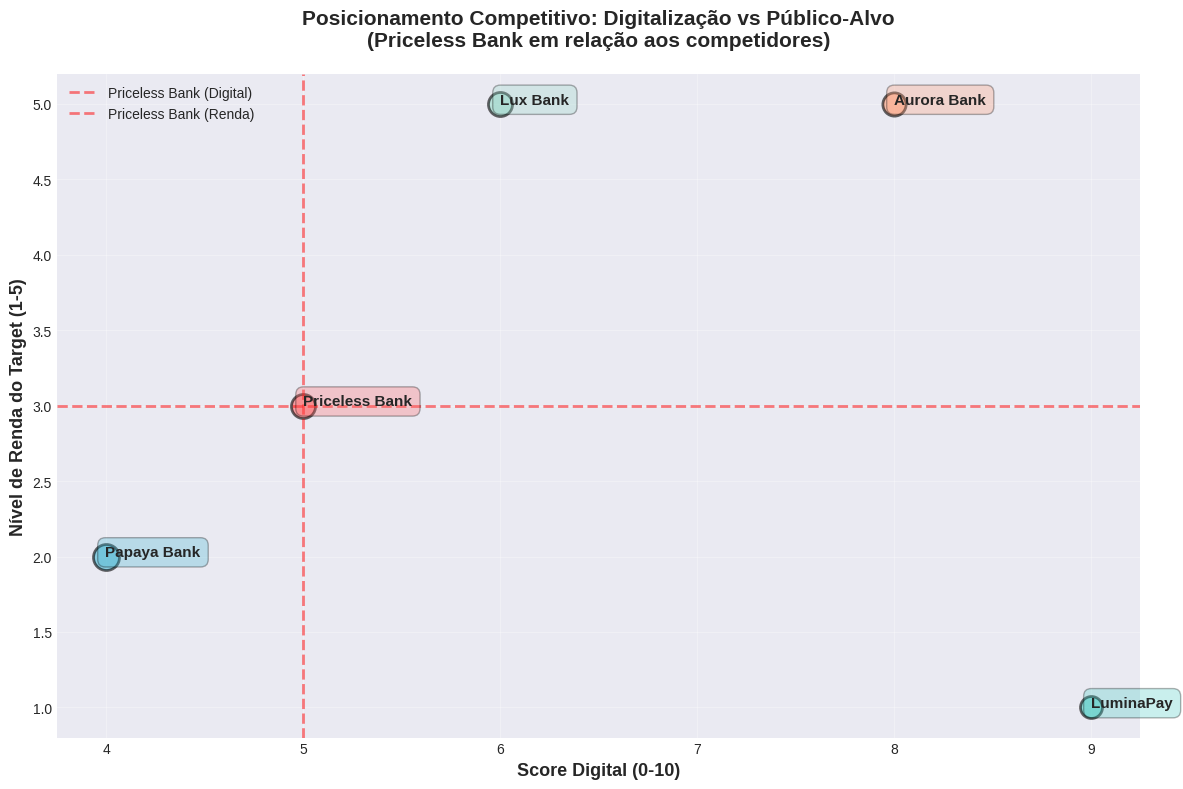

Here is the Python script that generated this plot: (Note: this script raises an exception after producing the figure.)
import pandas as pd
import matplotlib.pyplot as plt
import seaborn as sns
import numpy as np

# Configurações de estilo
plt.style.use('seaborn-v0_8-darkgrid')
sns.set_palette("husl")
plt.rcParams['figure.figsize'] = (14, 8)
plt.rcParams['font.size'] = 10

# Dados de benchmarking dos bancos competidores
bancos_data = {
    'Banco': ['Priceless Bank', 'LuminaPay', 'Papaya Bank', 'Aurora Bank', 'Lux Bank'],
    'Perfil': [
        'Banco tradicional em transição',
        'Nativo digital, poucos anos de atuação',
        'Banco tradicional, bem consolidado no mercado',
        'Nativo digital, com foco em investimentos',
        'Banco Affluent, com clientes selecionados'
    ],
    'Tipo': ['Tradicional', 'Digital', 'Tradicional', 'Digital', 'Affluent'],
    'Maturidade': ['Estabelecido', 'Jovem', 'Consolidado', 'Jovem', 'Estabelecido'],
    
    # Público-alvo (escala numérica para visualização)
    'Idade_Target': [40, 25, 55, 28, 45],  # Idade média do target
    'Renda_Target': [3, 1, 2, 5, 5],  # 1=baixa, 5=muito alta
    
    # Diferenciais (pontuação de 0-10)
    'Score_Digital': [5, 9, 4, 8, 6],
    'Score_Cashback': [6, 8, 5, 4, 3],
    'Score_Pontos': [7, 3, 9, 2, 4],
    'Score_Investimentos': [4, 2, 6, 10, 8],
    'Score_Exclusividade': [5, 3, 6, 7, 10],
}

# Categorias de gastos (normalizado)
gastos_data = {
    'Banco': ['Priceless Bank', 'LuminaPay', 'Papaya Bank', 'Aurora Bank', 'Lux Bank'],
    'Restaurantes': [25, 40, 15, 35, 30],
    'Mercados': [30, 35, 30, 10, 5],
    'Transporte': [20, 25, 10, 5, 2],
    'Automotivo': [10, 0, 25, 25, 20],
    'Saúde': [8, 0, 20, 5, 8],
    'Lazer': [5, 0, 0, 15, 10],
    'Viagem': [2, 0, 0, 5, 25],
}

df_bancos = pd.DataFrame(bancos_data)
df_gastos = pd.DataFrame(gastos_data)

# ============================================================================
# GRÁFICO 1: Matriz de Posicionamento (Digital vs Renda)
# ============================================================================
fig, ax = plt.subplots(figsize=(12, 8))

colors = ['#FF6B6B', '#4ECDC4', '#45B7D1', '#FFA07A', '#98D8C8']
sizes = [300, 250, 350, 280, 300]

for i, (idx, row) in enumerate(df_bancos.iterrows()):
    ax.scatter(row['Score_Digital'], row['Renda_Target'], 
              s=sizes[i], c=colors[i], alpha=0.6, edgecolors='black', linewidth=2)
    
    # Adicionar labels
    offset_x = 0.3 if row['Banco'] != 'Papaya Bank' else -0.5
    offset_y = 0.15
    ax.annotate(row['Banco'], 
               (row['Score_Digital'], row['Renda_Target']),
               xytext=(offset_x, offset_y), 
               textcoords='offset points',
               fontsize=11, 
               fontweight='bold',
               bbox=dict(boxstyle='round,pad=0.5', facecolor=colors[i], alpha=0.3))

ax.axvline(x=df_bancos['Score_Digital'][0], color='red', linestyle='--', linewidth=2, alpha=0.5, label='Priceless Bank (Digital)')
ax.axhline(y=df_bancos['Renda_Target'][0], color='red', linestyle='--', linewidth=2, alpha=0.5, label='Priceless Bank (Renda)')

ax.set_xlabel('Score Digital (0-10)', fontsize=13, fontweight='bold')
ax.set_ylabel('Nível de Renda do Target (1-5)', fontsize=13, fontweight='bold')
ax.set_title('Posicionamento Competitivo: Digitalização vs Público-Alvo\n(Priceless Bank em relação aos competidores)', 
            fontsize=15, fontweight='bold', pad=20)
ax.grid(True, alpha=0.3)
ax.legend(loc='upper left', fontsize=10)

plt.tight_layout()
plt.savefig('/Users/<user>/Documents/ibmec-rio/2025.2/hackathon-mastercard/grafico_1_posicionamento.png', dpi=300, bbox_inches='tight')
plt.show()

print("✓ Gráfico 1 criado: Posicionamento Competitivo")

# ============================================================================
# GRÁFICO 2: Radar Chart - Diferenciais
# ============================================================================
fig, ax = plt.subplots(figsize=(10, 10), subplot_kw=dict(projection='polar'))

categories = ['Digital', 'Cashback', 'Pontos', 'Investimentos', 'Exclusividade']
N = len(categories)

angles = [n / float(N) * 2 * np.pi for n in range(N)]
angles += angles[:1]

# Plot para cada banco
for i, (idx, row) in enumerate(df_bancos.iterrows()):
    values = [row['Score_Digital'], row['Score_Cashback'], row['Score_Pontos'], 
              row['Score_Investimentos'], row['Score_Exclusividade']]
    values += values[:1]
    
    linewidth = 3 if row['Banco'] == 'Priceless Bank' else 1.5
    alpha = 0.7 if row['Banco'] == 'Priceless Bank' else 0.3
    
    ax.plot(angles, values, 'o-', linewidth=linewidth, label=row['Banco'], 
            color=colors[i], alpha=alpha)
    ax.fill(angles, values, alpha=0.15 if row['Banco'] == 'Priceless Bank' else 0.05, 
            color=colors[i])

ax.set_xticks(angles[:-1])
ax.set_xticklabels(categories, size=12, fontweight='bold')
ax.set_ylim(0, 10)
ax.set_yticks([2, 4, 6, 8, 10])
ax.set_yticklabels(['2', '4', '6', '8', '10'], size=10)
ax.set_title('Comparação de Diferenciais Competitivos\n(Priceless Bank em destaque)', 
            size=15, fontweight='bold', pad=30)
ax.legend(loc='upper right', bbox_to_anchor=(1.3, 1.1), fontsize=10)
ax.grid(True)

plt.tight_layout()
plt.savefig('/Users/<user>/Documents/ibmec-rio/2025.2/hackathon-mastercard/grafico_2_diferenciais.png', dpi=300, bbox_inches='tight')
plt.show()

print("✓ Gráfico 2 criado: Diferenciais Competitivos (Radar)")

# ============================================================================
# GRÁFICO 3: Comparação de Diferenciais (Barras Agrupadas)
# ============================================================================
fig, axes = plt.subplots(2, 3, figsize=(16, 10))
fig.suptitle('Análise Detalhada de Diferenciais por Banco\n(Comparação com Priceless Bank)', 
            fontsize=16, fontweight='bold', y=1.02)

diferenciais = ['Score_Digital', 'Score_Cashback', 'Score_Pontos', 'Score_Investimentos', 'Score_Exclusividade']
titulos = ['Nível de Digitalização', 'Programa de Cashback', 'Programa de Pontos', 'Produtos de Investimentos', 'Exclusividade/VIP']

for idx, (diferencial, titulo) in enumerate(zip(diferenciais, titulos)):
    ax = axes[idx // 3, idx % 3]
    
    values = df_bancos[diferencial].values
    bars = ax.bar(df_bancos['Banco'], values, color=colors, alpha=0.7, edgecolor='black', linewidth=1.5)
    
    # Destacar Priceless Bank
    bars[0].set_color('#FF6B6B')
    bars[0].set_alpha(1.0)
    bars[0].set_linewidth(3)
    
    # Adicionar linha de referência do Priceless Bank
    priceless_value = df_bancos[diferencial].iloc[0]
    ax.axhline(y=priceless_value, color='red', linestyle='--', linewidth=2, alpha=0.5, label='Priceless Bank')
    
    # Adicionar valores nas barras
    for i, bar in enumerate(bars):
        height = bar.get_height()
        diff = height - priceless_value if i > 0 else 0
        label = f'{height:.1f}'
        if i > 0:
            label += f'\n({diff:+.1f})'
        ax.text(bar.get_x() + bar.get_width()/2., height,
               label, ha='center', va='bottom', fontsize=9, fontweight='bold')
    
    ax.set_ylabel('Score (0-10)', fontsize=10, fontweight='bold')
    ax.set_title(titulo, fontsize=11, fontweight='bold')
    ax.set_ylim(0, 11)
    ax.grid(True, alpha=0.3, axis='y')
    ax.set_xticklabels(df_bancos['Banco'], rotation=45, ha='right', fontsize=9)

# Remover o último subplot (vazio)
axes[1, 2].axis('off')

plt.tight_layout()
plt.savefig('/Users/<user>/Documents/ibmec-rio/2025.2/hackathon-mastercard/grafico_3_barras_diferenciais.png', dpi=300, bbox_inches='tight')
plt.show()

print("✓ Gráfico 3 criado: Comparação Detalhada de Diferenciais")

# ============================================================================
# GRÁFICO 4: Perfil de Gastos por Categoria
# ============================================================================
fig, ax = plt.subplots(figsize=(14, 8))

x = np.arange(len(df_gastos['Banco']))
width = 0.12

categorias_gastos = ['Restaurantes', 'Mercados', 'Transporte', 'Automotivo', 'Saúde', 'Lazer', 'Viagem']
cores_gastos = ['#FF6B6B', '#4ECDC4', '#45B7D1', '#FFA07A', '#98D8C8', '#F7DC6F', '#BB8FCE']

for i, categoria in enumerate(categorias_gastos):
    offset = width * (i - 3)
    bars = ax.bar(x + offset, df_gastos[categoria], width, label=categoria, color=cores_gastos[i], alpha=0.8)

ax.set_xlabel('Bancos', fontsize=13, fontweight='bold')
ax.set_ylabel('Proporção de Gastos (%)', fontsize=13, fontweight='bold')
ax.set_title('Comparação de Perfil de Gastos por Categoria\n(Principais categorias de cada banco)', 
            fontsize=15, fontweight='bold', pad=20)
ax.set_xticks(x)
ax.set_xticklabels(df_gastos['Banco'], fontsize=11, fontweight='bold')
ax.legend(loc='upper right', fontsize=10, ncol=2)
ax.grid(True, alpha=0.3, axis='y')

# Destacar Priceless Bank com uma linha vertical
ax.axvline(x=0, color='red', linestyle='--', linewidth=2, alpha=0.3)

plt.tight_layout()
plt.savefig('/Users/<user>/Documents/ibmec-rio/2025.2/hackathon-mastercard/grafico_4_perfil_gastos.png', dpi=300, bbox_inches='tight')
plt.show()

print("✓ Gráfico 4 criado: Perfil de Gastos por Categoria")

# ============================================================================
# GRÁFICO 5: Heatmap de Comparação
# ============================================================================
fig, ax = plt.subplots(figsize=(12, 8))

# Preparar dados para heatmap
heatmap_data = df_bancos[['Score_Digital', 'Score_Cashback', 'Score_Pontos', 
                           'Score_Investimentos', 'Score_Exclusividade']].T

# Criar heatmap
im = ax.imshow(heatmap_data, cmap='RdYlGn', aspect='auto', vmin=0, vmax=10)

# Configurar ticks
ax.set_xticks(np.arange(len(df_bancos['Banco'])))
ax.set_yticks(np.arange(len(categories)))
ax.set_xticklabels(df_bancos['Banco'], fontsize=11, fontweight='bold')
ax.set_yticklabels(categories, fontsize=11, fontweight='bold')

# Rotacionar labels
plt.setp(ax.get_xticklabels(), rotation=45, ha="right", rotation_mode="anchor")

# Adicionar valores no heatmap
for i in range(len(categories)):
    for j in range(len(df_bancos['Banco'])):
        text = ax.text(j, i, f'{heatmap_data.iloc[i, j]:.1f}',
                      ha="center", va="center", color="black", fontweight='bold', fontsize=10)

# Destacar coluna Priceless Bank
ax.add_patch(plt.Rectangle((-0.5, -0.5), 1, len(categories), fill=False, edgecolor='red', linewidth=4))

ax.set_title('Matriz de Comparação: Scores de Diferenciais\n(Priceless Bank destacado em vermelho)', 
            fontsize=15, fontweight='bold', pad=20)

# Adicionar colorbar
cbar = plt.colorbar(im, ax=ax)
cbar.set_label('Score (0-10)', rotation=270, labelpad=20, fontweight='bold')

plt.tight_layout()
plt.savefig('/Users/<user>/Documents/ibmec-rio/2025.2/hackathon-mastercard/grafico_5_heatmap.png', dpi=300, bbox_inches='tight')
plt.show()

print("✓ Gráfico 5 criado: Matriz de Comparação (Heatmap)")

# ============================================================================
# GRÁFICO 6: Análise de Público-Alvo
# ============================================================================
fig, axes = plt.subplots(1, 2, figsize=(16, 6))

# Subplot 1: Idade do Target
ax1 = axes[0]
bars1 = ax1.barh(df_bancos['Banco'], df_bancos['Idade_Target'], color=colors, alpha=0.7, edgecolor='black', linewidth=1.5)
bars1[0].set_color('#FF6B6B')
bars1[0].set_alpha(1.0)
bars1[0].set_linewidth(3)

ax1.axvline(x=df_bancos['Idade_Target'].iloc[0], color='red', linestyle='--', linewidth=2, alpha=0.5, label='Priceless Bank')

for i, bar in enumerate(bars1):
    width = bar.get_width()
    diff = width - df_bancos['Idade_Target'].iloc[0] if i > 0 else 0
    label = f'{width:.0f} anos'
    if i > 0:
        label += f' ({diff:+.0f})'
    ax1.text(width, bar.get_y() + bar.get_height()/2.,
           label, ha='left', va='center', fontsize=10, fontweight='bold', style='italic')

ax1.set_xlabel('Idade Média do Público-Alvo', fontsize=12, fontweight='bold')
ax1.set_title('Faixa Etária do Público-Alvo', fontsize=13, fontweight='bold')
ax1.grid(True, alpha=0.3, axis='x')
ax1.legend()

# Subplot 2: Nível de Renda
ax2 = axes[1]
bars2 = ax2.barh(df_bancos['Banco'], df_bancos['Renda_Target'], color=colors, alpha=0.7, edgecolor='black', linewidth=1.5)
bars2[0].set_color('#FF6B6B')
bars2[0].set_alpha(1.0)
bars2[0].set_linewidth(3)

ax2.axvline(x=df_bancos['Renda_Target'].iloc[0], color='red', linestyle='--', linewidth=2, alpha=0.5, label='Priceless Bank')

renda_labels = ['Baixa', 'Média-Baixa', 'Média', 'Média-Alta', 'Alta']
for i, bar in enumerate(bars2):
    width = bar.get_width()
    diff = width - df_bancos['Renda_Target'].iloc[0] if i > 0 else 0
    label = f'{renda_labels[int(width)-1]}'
    if i > 0:
        label += f' ({diff:+.0f})'
    ax2.text(width, bar.get_y() + bar.get_height()/2.,
           label, ha='left', va='center', fontsize=10, fontweight='bold', style='italic')

ax2.set_xlabel('Nível de Renda do Target (1-5)', fontsize=12, fontweight='bold')
ax2.set_title('Perfil de Renda do Público-Alvo', fontsize=13, fontweight='bold')
ax2.set_xticks([1, 2, 3, 4, 5])
ax2.set_xticklabels(renda_labels, rotation=45, ha='right')
ax2.grid(True, alpha=0.3, axis='x')
ax2.legend()

plt.suptitle('Análise Comparativa de Público-Alvo\n(Priceless Bank vs Competidores)', 
            fontsize=15, fontweight='bold', y=1.02)
plt.tight_layout()
plt.savefig('/Users/<user>/Documents/ibmec-rio/2025.2/hackathon-mastercard/grafico_6_publico_alvo.png', dpi=300, bbox_inches='tight')
plt.show()

print("✓ Gráfico 6 criado: Análise de Público-Alvo")

# ============================================================================
# RESUMO EXECUTIVO
# ============================================================================
print("\n" + "="*80)
print("RESUMO EXECUTIVO - POSICIONAMENTO PRICELESS BANK")
print("="*80)

print("\n📊 POSIÇÃO ATUAL DO PRICELESS BANK:")
print(f"  • Perfil: {df_bancos['Perfil'].iloc[0]}")
print(f"  • Score Digital: {df_bancos['Score_Digital'].iloc[0]}/10 (Intermediário)")
print(f"  • Público-Alvo: Idade {df_bancos['Idade_Target'].iloc[0]} anos, Renda {renda_labels[df_bancos['Renda_Target'].iloc[0]-1]}")

print("\n🎯 PRINCIPAIS COMPETIDORES:")
for i in range(1, len(df_bancos)):
    print(f"\n  {i}. {df_bancos['Banco'].iloc[i]}")
    print(f"     Perfil: {df_bancos['Perfil'].iloc[i]}")
    print(f"     Destaque: ", end="")
    scores = [df_bancos['Score_Digital'].iloc[i], df_bancos['Score_Cashback'].iloc[i],
              df_bancos['Score_Pontos'].iloc[i], df_bancos['Score_Investimentos'].iloc[i],
              df_bancos['Score_Exclusividade'].iloc[i]]
    max_idx = scores.index(max(scores))
    print(categories[max_idx])

print("\n💡 PONTOS FORTES DO PRICELESS BANK:")
scores_pb = [df_bancos['Score_Digital'].iloc[0], df_bancos['Score_Cashback'].iloc[0],
             df_bancos['Score_Pontos'].iloc[0], df_bancos['Score_Investimentos'].iloc[0],
             df_bancos['Score_Exclusividade'].iloc[0]]
for i, (cat, score) in enumerate(zip(categories, scores_pb)):
    if score >= 6:
        print(f"  ✓ {cat}: {score}/10")

print("\n⚠️  ÁREAS DE MELHORIA:")
for i, (cat, score) in enumerate(zip(categories, scores_pb)):
    if score < 6:
        competidores_melhores = [df_bancos['Banco'].iloc[j] for j in range(1, len(df_bancos))
                                  if [df_bancos['Score_Digital'].iloc[j], df_bancos['Score_Cashback'].iloc[j],
                                      df_bancos['Score_Pontos'].iloc[j], df_bancos['Score_Investimentos'].iloc[j],
                                      df_bancos['Score_Exclusividade'].iloc[j]][i] > score]
        print(f"  ⚠ {cat}: {score}/10 (Atrás de: {', '.join(competidores_melhores)})")

print("\n" + "="*80)
print("✅ Análise completa! 6 gráficos salvos no diretório do projeto.")
print("="*80)
